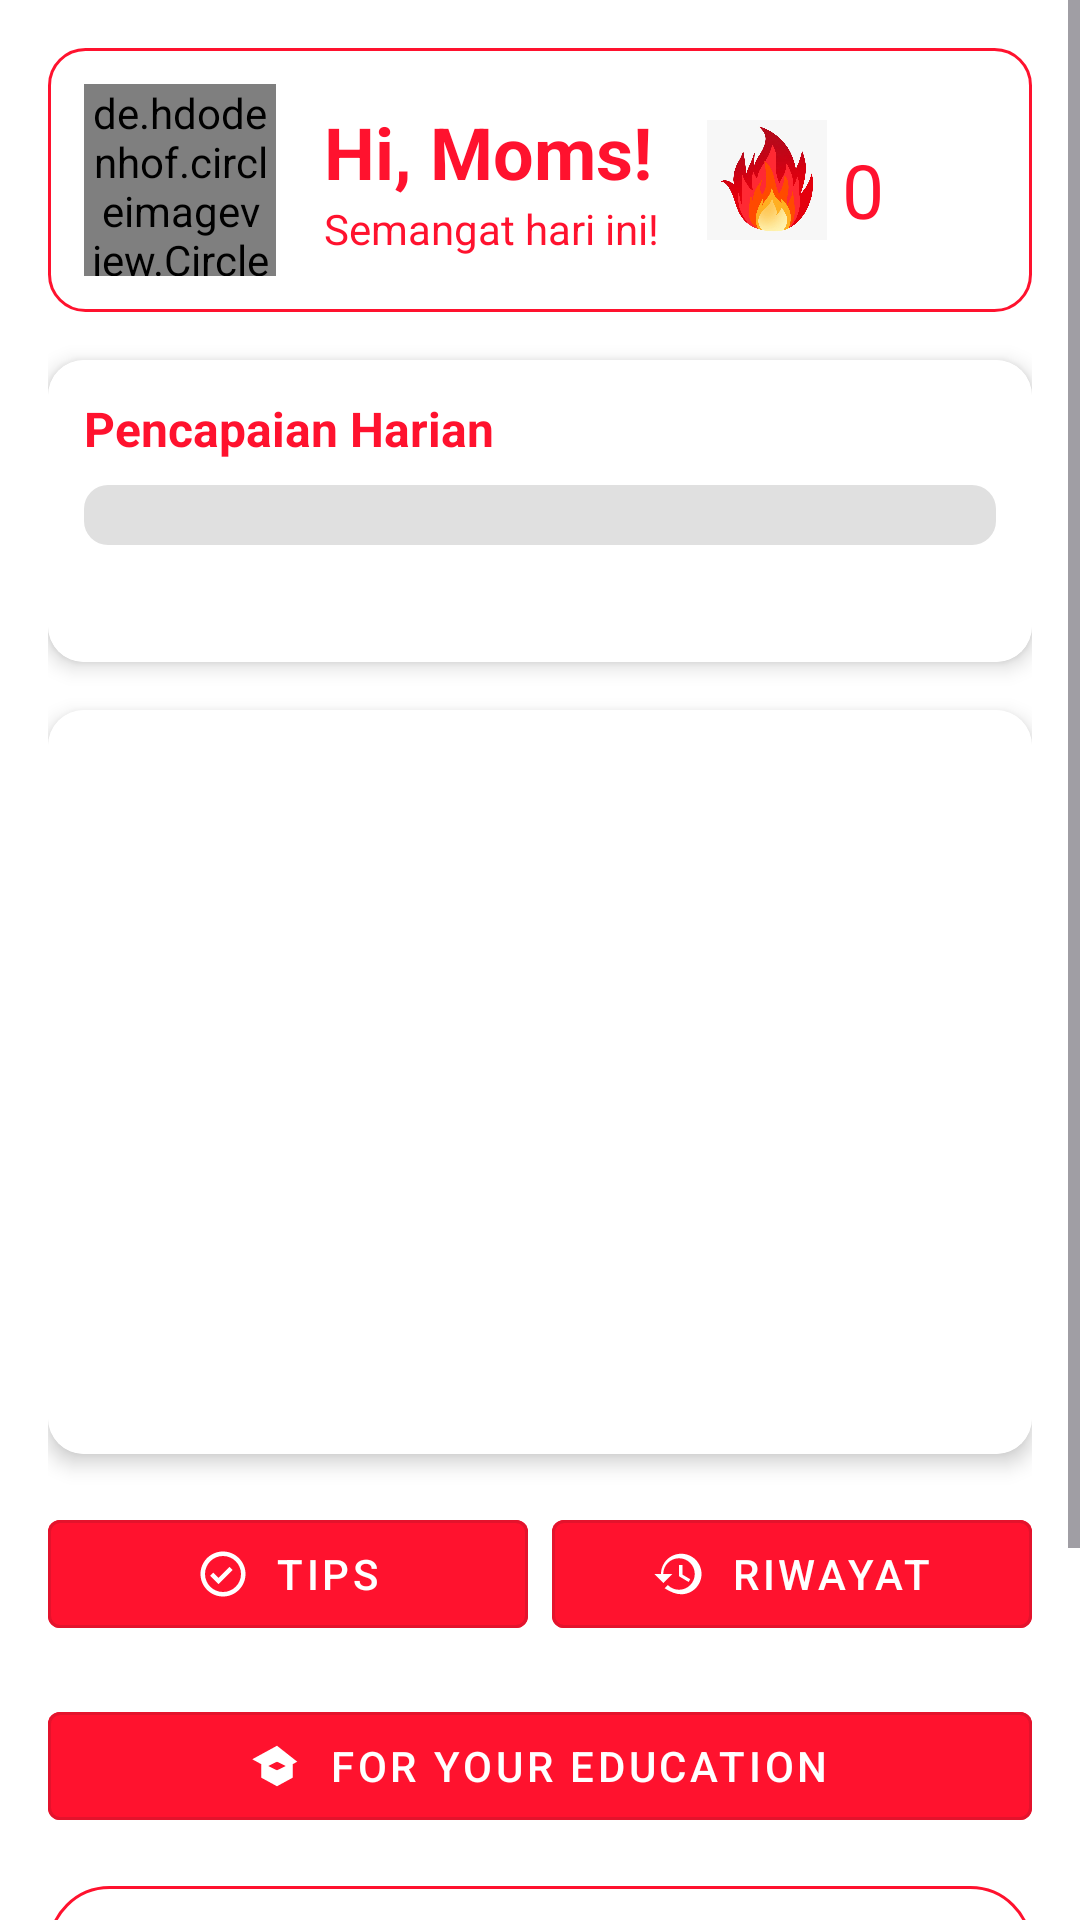

The Android layout XML behind this screen, and the referenced resources:
<!-- AndroidManifest.xml: application theme Theme.Nutrimamadaily -->
<!-- res/layout/activity_homepage.xml -->
<?xml version="1.0" encoding="utf-8"?>
<ScrollView xmlns:android="http://schemas.android.com/apk/res/android"
    xmlns:app="http://schemas.android.com/apk/res-auto"
    android:layout_width="match_parent"
    android:layout_height="match_parent"
    android:background="#FFFFFF">

    <LinearLayout
        android:layout_width="match_parent"
        android:layout_height="wrap_content"
        android:orientation="vertical"
        android:padding="16dp">

        <LinearLayout
            android:layout_width="match_parent"
            android:layout_height="wrap_content"
            android:orientation="horizontal"
            android:gravity="center_vertical"
            android:background="@drawable/rounded_header_background"
            android:padding="12dp"
            android:layout_marginBottom="16dp">

            <de.hdodenhof.circleimageview.CircleImageView
                android:id="@+id/profile_icon"
                android:layout_width="64dp"
                android:layout_height="64dp"
                android:src="@drawable/default_profile"
                android:layout_marginEnd="16dp" />

            <LinearLayout
                android:layout_width="wrap_content"
                android:layout_height="wrap_content"
                android:orientation="vertical">

                <TextView
                    android:id="@+id/user_greeting"
                    android:layout_width="wrap_content"
                    android:layout_height="wrap_content"
                    android:text="Hi, Moms!"
                    android:textColor="#FF122E"
                    android:textSize="24sp"
                    android:textStyle="bold" />

                <TextView
                    android:id="@+id/user_subtitle"
                    android:layout_width="wrap_content"
                    android:layout_height="wrap_content"
                    android:text="Semangat hari ini!"
                    android:textColor="#FF122E"
                    android:textSize="14sp" />
            </LinearLayout>


            <LinearLayout
                android:layout_width="wrap_content"
                android:layout_height="wrap_content"
                android:orientation="horizontal"
                android:layout_marginStart="16dp"
                android:gravity="center">

                <ImageView
                    android:id="@+id/header_image"
                    android:layout_width="40dp"
                    android:layout_height="40dp"
                    android:src="@drawable/apiapi"
                    android:contentDescription="Image" />

                <TextView
                    android:id="@+id/header_image_caption"
                    android:layout_width="wrap_content"
                    android:layout_height="wrap_content"
                    android:layout_gravity="bottom"
                    android:paddingLeft="5dp"
                    android:text="0"
                    android:textColor="#FF122E"
                    android:textSize="25sp" />

            </LinearLayout>

        </LinearLayout>

        
        <androidx.cardview.widget.CardView
            android:layout_width="match_parent"
            android:layout_height="wrap_content"
            app:cardCornerRadius="12dp"
            app:cardElevation="4dp"
            android:layout_marginBottom="16dp">

            <LinearLayout
                android:layout_width="match_parent"
                android:layout_height="wrap_content"
                android:orientation="vertical"
                android:padding="12dp"
                android:background="@color/white">

                <TextView
                    android:layout_width="wrap_content"
                    android:layout_height="wrap_content"
                    android:text="Pencapaian Harian"
                    android:textStyle="bold"
                    android:textSize="16sp"
                    android:layout_marginBottom="8dp"
                    android:textColor="#FF122E"/>

                <ProgressBar
                    android:id="@+id/progress_bar"
                    style="?android:attr/progressBarStyleHorizontal"
                    android:layout_width="match_parent"
                    android:layout_height="20dp"
                    android:max="100"
                    android:progress="0"
                    android:progressDrawable="@drawable/custom_progress_bar"/>

                <TextView
                    android:id="@+id/progress_text"
                    android:layout_width="wrap_content"
                    android:layout_height="wrap_content"
                    android:layout_gravity="center_horizontal"
                    android:textColor="#FF122E"
                    android:textSize="14sp"
                    android:layout_marginTop="8dp"/>


            </LinearLayout>
        </androidx.cardview.widget.CardView>

        
        <androidx.cardview.widget.CardView
            android:layout_width="match_parent"
            android:layout_height="wrap_content"
            app:cardCornerRadius="12dp"
            app:cardElevation="4dp"
            android:layout_marginBottom="16dp">

            <LinearLayout
                android:layout_width="match_parent"
                android:layout_height="wrap_content"
                android:orientation="vertical"
                android:background="@color/white"
                android:padding="16dp">

                <androidx.viewpager2.widget.ViewPager2
                    android:id="@+id/image_carousel"
                    android:layout_width="match_parent"
                    android:layout_height="200dp" />

                
                <LinearLayout
                    android:id="@+id/indicator_views"
                    android:layout_width="match_parent"
                    android:layout_height="wrap_content"
                    android:orientation="horizontal"
                    android:gravity="center"
                    android:layout_marginTop="8dp"
                    android:layout_marginBottom="8dp" />
            </LinearLayout>
        </androidx.cardview.widget.CardView>

        <LinearLayout
            android:layout_width="match_parent"
            android:layout_height="wrap_content"
            android:orientation="horizontal"
            android:weightSum="2"
            android:layout_marginBottom="16dp">

            
            <com.google.android.material.button.MaterialButton
                android:id="@+id/btn_tips"
                android:layout_width="0dp"
                android:layout_height="48dp"
                android:layout_weight="1"
                android:layout_marginEnd="8dp"
                android:text="Tips"
                android:textColor="#FFFFFF"
                android:backgroundTint="#FF122E"
                app:icon="@drawable/ic_health_tip"
                app:iconTint="#FFFFFF"
                app:iconGravity="textStart"
                app:iconPadding="8dp"
                android:textSize="14sp"
                android:gravity="center"
                style="@style/Widget.MaterialComponents.Button.OutlinedButton" />

            
            <com.google.android.material.button.MaterialButton
                android:id="@+id/btn_riwayat"
                android:layout_width="0dp"
                android:layout_height="48dp"
                android:layout_weight="1"
                android:textColor="#FFFFFF"
                android:backgroundTint="#FF122E"
                app:iconTint="#FFFFFF"
                android:text="Riwayat"
                app:icon="@drawable/ic_history"
                app:iconGravity="textStart"
                app:iconPadding="8dp"
                android:textSize="14sp"
                android:gravity="center"
                style="@style/Widget.MaterialComponents.Button.OutlinedButton" />
        </LinearLayout>

        
        <com.google.android.material.button.MaterialButton
            android:id="@+id/btn_fye"
            android:layout_width="match_parent"
            android:layout_height="48dp"
            android:layout_marginBottom="16dp"
            android:textColor="#FFFFFF"
            android:backgroundTint="#FF122E"
            app:iconTint="#FFFFFF"
            android:text="For Your Education"
            app:icon="@drawable/ic_education"
            app:iconGravity="textStart"
            app:iconPadding="8dp"
            android:textSize="14sp"
            android:gravity="center"
            style="@style/Widget.MaterialComponents.Button.OutlinedButton" />


        
        <LinearLayout
            android:layout_width="match_parent"
            android:layout_height="wrap_content"
            android:orientation="vertical"
            android:gravity="center"
            android:background="@drawable/bottom_section_background"
            android:padding="16dp">

            <ImageView
                android:id="@+id/utama"
                android:layout_width="80dp"
                android:layout_height="80dp"
                android:src="@drawable/cutlery"
                android:background="@drawable/circle_background"
                android:scaleType="fitCenter"
                android:clipToOutline="true"
                android:adjustViewBounds="true"
                android:padding="8dp"/>

            <TextView
                android:layout_width="wrap_content"
                android:layout_height="wrap_content"
                android:text="Diary Nutrisi"
                android:textColor="#FF122E"
                android:textSize="22sp"
                android:textStyle="bold"
                android:layout_marginTop="8dp"/>
        </LinearLayout>
    </LinearLayout>
</ScrollView>
<!-- resources referenced by this layout -->
<resources>
  <color name="white">#FFFFFFFF</color>
  <!-- drawable apiapi: jpg bitmap (drawable, 69361 bytes) -->
  <!-- drawable bottom_section_background (drawable) -->
  <?xml version="1.0" encoding="utf-8"?>
  <shape xmlns:android="http://schemas.android.com/apk/res/android">
      <solid android:color="#FFFFFF"/>
      <corners
          android:topLeftRadius="20dp"
          android:topRightRadius="20dp"/>
      <stroke
          android:width="1dp"
          android:color="#FF122E"/>
  </shape>
  <!-- drawable circle_background (drawable) -->
  <shape xmlns:android="http://schemas.android.com/apk/res/android"
      android:shape="oval">
  
      <solid android:color="#FFFFFF" /> 
      <stroke
          android:width="2dp"
          android:color="#FF122E" /> 
      <size
          android:width="48dp"
          android:height="48dp" /> 
  </shape>
  <!-- drawable custom_progress_bar (drawable) -->
  <layer-list xmlns:android="http://schemas.android.com/apk/res/android">
      <item android:id="@android:id/background">
          <shape android:shape="rectangle">
              <corners android:radius="8dp" />
              <solid android:color="#E0E0E0" />
          </shape>
      </item>
      <item android:id="@android:id/progress">
          <clip>
              <shape android:shape="rectangle">
                  <corners android:radius="8dp" />
                  <solid android:color="#F44336" />
              </shape>
          </clip>
      </item>
  </layer-list>
  <!-- drawable cutlery: png bitmap (drawable, 26594 bytes) -->
  <!-- drawable ic_education (drawable) -->
  <?xml version="1.0" encoding="utf-8"?>
  <vector xmlns:android="http://schemas.android.com/apk/res/android"
      android:width="24dp"
      android:height="24dp"
      android:viewportWidth="24"
      android:viewportHeight="24">
      <path
          android:fillColor="#FF122E"
          android:pathData="M12,3L1,9l4,2.18v6L12,21l7,-3.82v-6l2,-1.09L12,3zM12,10.09L15.91,12 12,13.91 8.09,12 12,10.09zM12,18l5,-2.73V12.73L12,15.46 7,12.73v2.55L12,18z"/>
  </vector>
  <!-- drawable ic_health_tip (drawable) -->
  <?xml version="1.0" encoding="utf-8"?>
  <vector xmlns:android="http://schemas.android.com/apk/res/android"
      android:width="24dp"
      android:height="24dp"
      android:viewportWidth="24"
      android:viewportHeight="24">
      <path
          android:fillColor="#FFFFFF"
          android:pathData="M10,16.5l6.3,-6.3l-1.4,-1.4l-4.9,4.9l-2.3,-2.3l-1.4,1.4L10,16.5zM12,2C6.48,2 2,6.48 2,12s4.48,10 10,10s10,-4.48 10,-10S17.52,2 12,2zM12,20c-4.41,0 -8,-3.59 -8,-8s3.59,-8 8,-8s8,3.59 8,8S16.41,20 12,20z"/>
  </vector>
  <!-- drawable ic_history (drawable) -->
  <?xml version="1.0" encoding="utf-8"?>
  <vector xmlns:android="http://schemas.android.com/apk/res/android"
      android:width="24dp"
      android:height="24dp"
      android:viewportWidth="24"
      android:viewportHeight="24">
      <path
          android:fillColor="#FF122E"
          android:pathData="M13,3c-4.97,0 -9,4.03 -9,9L1,12l3.89,3.89 0.07,0.14L5,16l4,-4L5,12c0,-3.87 3.13,-7 7,-7s7,3.13 7,7 -3.13,7 -7,7c-1.93,0 -3.68,-0.79 -4.94,-2.06l-1.42,1.42C8.27,19.99 10.51,21 13,21c4.97,0 9,-4.03 9,-9s-4.03,-9 -9,-9zM12,8v5l4.28,2.54 0.72,-1.21 -3.5,-2.08L13.5,8L12,8z"/>
  </vector>
  <!-- drawable rounded_header_background (drawable) -->
  <?xml version="1.0" encoding="utf-8"?>
  <shape xmlns:android="http://schemas.android.com/apk/res/android">
      <solid android:color="#FFFFFF"/>
      <corners android:radius="12dp"/>
      <stroke
          android:width="1dp"
          android:color="#FF122E"/>
  </shape>
  <style name="Theme.Nutrimamadaily" parent="Base.Theme.Nutrimamadaily" />
  <style name="Base.Theme.Nutrimamadaily" parent="Theme.Material3.DayNight.NoActionBar">
          
          
      </style>
</resources>
